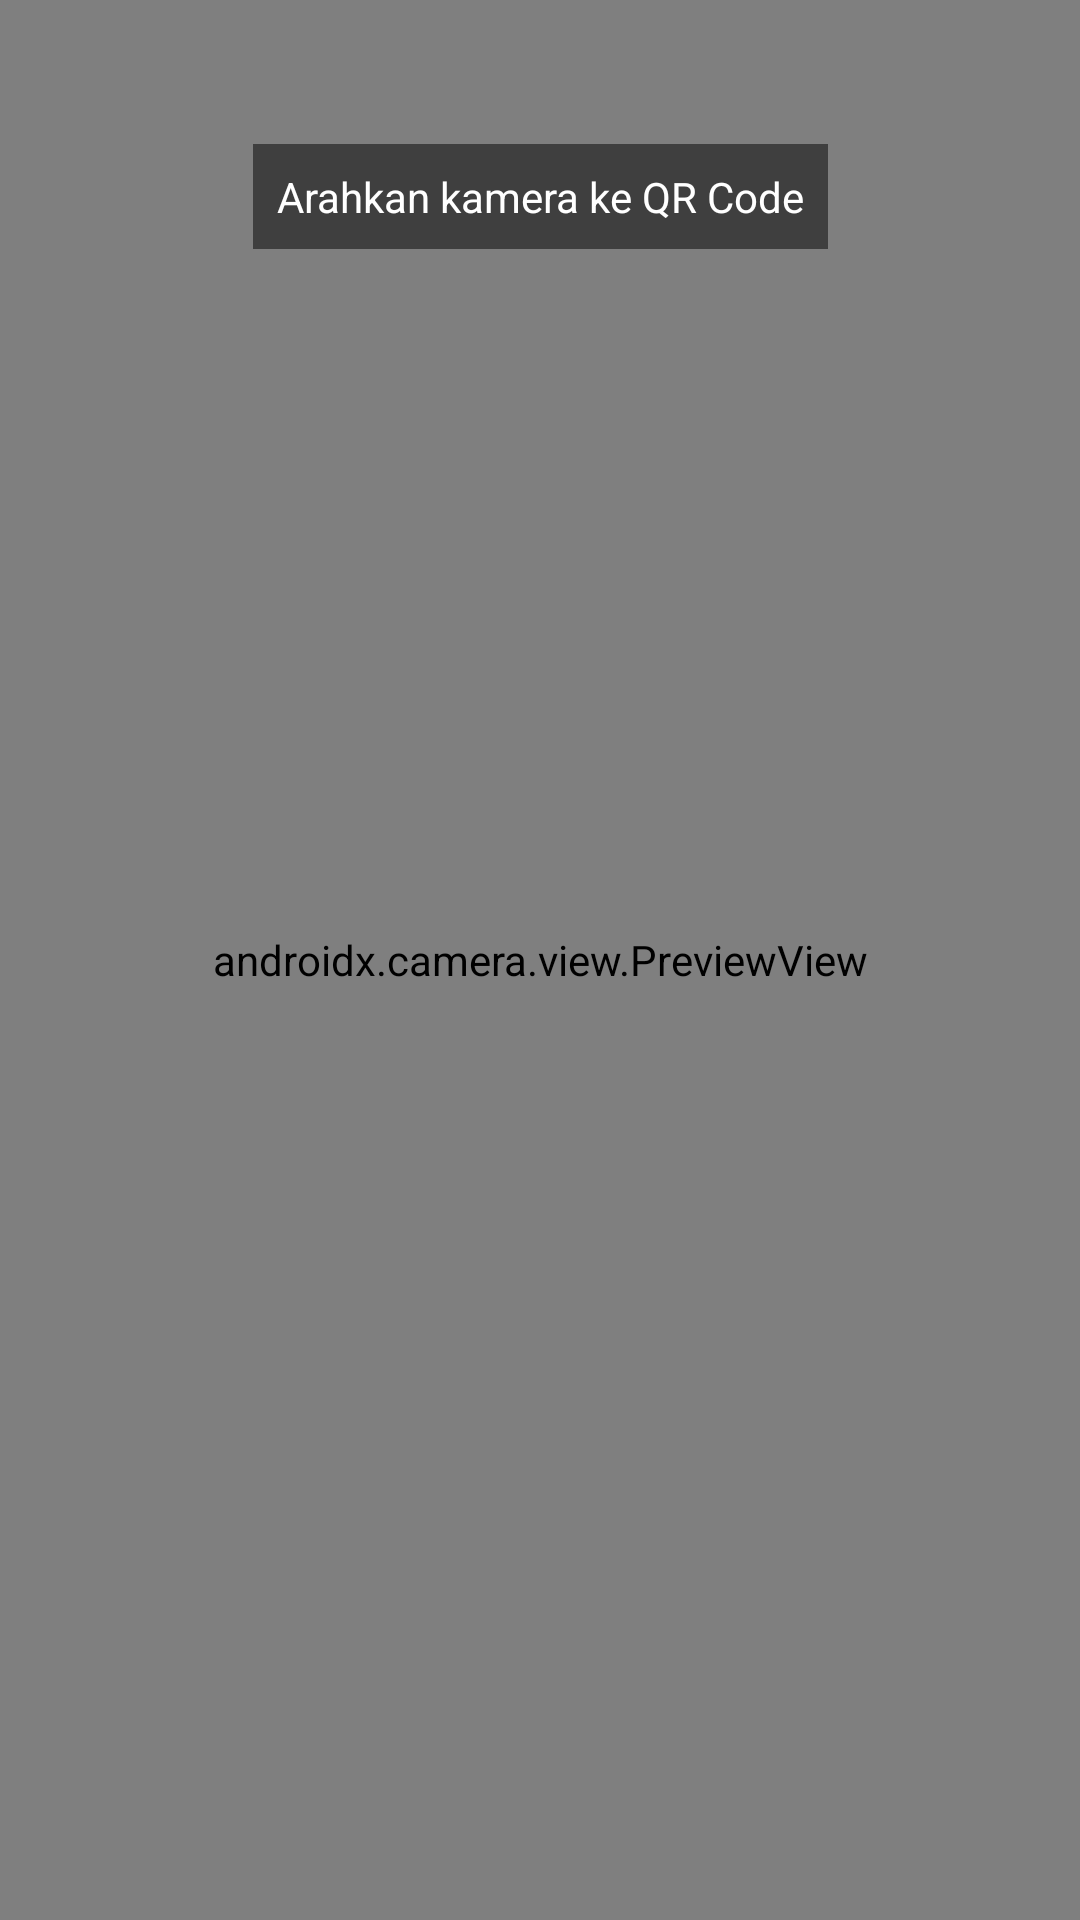

Produce the Android XML layout that renders to this screen, including the resource entries it uses.
<!-- AndroidManifest.xml: application theme Theme.KangPismanApp -->
<!-- res/layout/activity_scanner.xml -->
<?xml version="1.0" encoding="utf-8"?>
<androidx.constraintlayout.widget.ConstraintLayout xmlns:android="http://schemas.android.com/apk/res/android"
    xmlns:app="http://schemas.android.com/apk/res-auto"
    xmlns:tools="http://schemas.android.com/tools"
    android:layout_width="match_parent"
    android:layout_height="match_parent"
    tools:context=".view.activity.ScannerActivity">

    <androidx.camera.view.PreviewView
        android:id="@+id/preview_view"
        android:layout_width="match_parent"
        android:layout_height="match_parent" />

    <TextView
        android:layout_width="wrap_content"
        android:layout_height="wrap_content"
        android:layout_marginTop="48dp"
        android:background="#80000000"
        android:padding="8dp"
        android:text="Arahkan kamera ke QR Code"
        android:textColor="@android:color/white"
        app:layout_constraintEnd_toEndOf="parent"
        app:layout_constraintStart_toStartOf="parent"
        app:layout_constraintTop_toTopOf="parent" />

</androidx.constraintlayout.widget.ConstraintLayout>
<!-- resources referenced by this layout -->
<resources>
  <style name="Theme.KangPismanApp" parent="Base.Theme.KangPismanApp" />
  <style name="Base.Theme.KangPismanApp" parent="Theme.Material3.DayNight.NoActionBar">
          <item name="colorPrimary">@color/md_theme_primary</item>
          <item name="colorOnPrimary">@color/md_theme_onPrimary</item>
          <item name="colorPrimaryContainer">@color/md_theme_primaryContainer</item>
          <item name="colorOnPrimaryContainer">@color/md_theme_onPrimaryContainer</item>
  
          <item name="colorSecondary">@color/md_theme_secondary</item>
          <item name="colorOnSecondary">@color/md_theme_onSecondary</item>
          <item name="colorSecondaryContainer">@color/md_theme_secondaryContainer</item>
          <item name="colorOnSecondaryContainer">@color/md_theme_onSecondaryContainer</item>
  
          <item name="colorError">@color/md_theme_error</item>
          <item name="colorOnError">@color/md_theme_onError</item>
  
          <item name="android:colorBackground">@color/md_theme_background</item>
          <item name="colorSurface">@color/md_theme_surface</item>
          <item name="colorOnSurface">@color/md_theme_onSurface</item>
          <item name="colorSurfaceVariant">@color/md_theme_surfaceVariant</item>
          <item name="colorOnSurfaceVariant">@color/md_theme_onSurfaceVariant</item>
  
          <item name="android:statusBarColor">@color/md_theme_surface</item>
          <item name="android:windowLightStatusBar">true</item>
      </style>
  <color name="md_theme_primary">#006E2C</color>
  <color name="md_theme_onPrimary">#FFFFFF</color>
  <color name="md_theme_primaryContainer">#8CFB9A</color>
  <color name="md_theme_onPrimaryContainer">#002108</color>
  <color name="md_theme_secondary">#516351</color>
  <color name="md_theme_onSecondary">#FFFFFF</color>
  <color name="md_theme_secondaryContainer">#D4E8D1</color>
  <color name="md_theme_onSecondaryContainer">#0F1F11</color>
  <color name="md_theme_error">#BA1A1A</color>
  <color name="md_theme_onError">#FFFFFF</color>
  <color name="md_theme_background">#FCFDF7</color>
  <color name="md_theme_surface">#FCFDF7</color>
  <color name="md_theme_onSurface">#1A1C19</color>
  <color name="md_theme_surfaceVariant">#DEE5D9</color>
  <color name="md_theme_onSurfaceVariant">#424940</color>
</resources>
